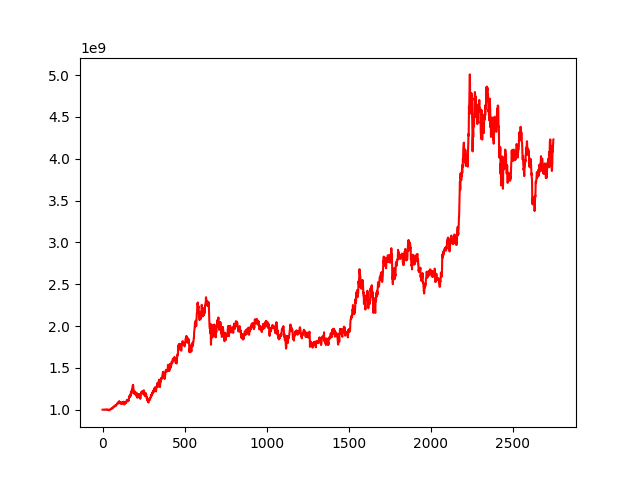

Source data for this figure (header and first rows):
, 0
0, 1000000000
1, 1000056356
2, 1000177904
3, 1000499851
4, 1000216199
5, 1000088985
6, 999836997
7, 999942480
8, 1000316100
9, 998922992
10, 999803851
11, 1000083749
12, 999381542
13, 998678010
14, 998692612
15, 998265673
16, 1000359750
17, 1001363130
18, 1000809370
19, 1000543347
20, 1000747448
21, 1002398291
22, 1001403730
23, 1002670409
24, 1002307841
25, 1001824100
26, 1001022106
27, 1001000062
28, 1002717494
29, 1002894168
30, 1000156564
31, 999285433
32, 998757610
33, 996512218
34, 999030956
35, 997316354
36, 998434674
37, 996732922
38, 995882563
39, 991444808
40, 992369170
41, 995503696
42, 996398060
43, 997658690
44, 999289810
45, 1001382973
46, 1005175597
47, 1005267308
48, 1004329229
49, 1004859876
50, 1007806326
51, 1007190366
52, 1006160989
53, 1009434846
54, 1013715567
55, 1018122954
56, 1018305139
57, 1019831270
58, 1019114604
59, 1014611658
... 2,689 more rows
